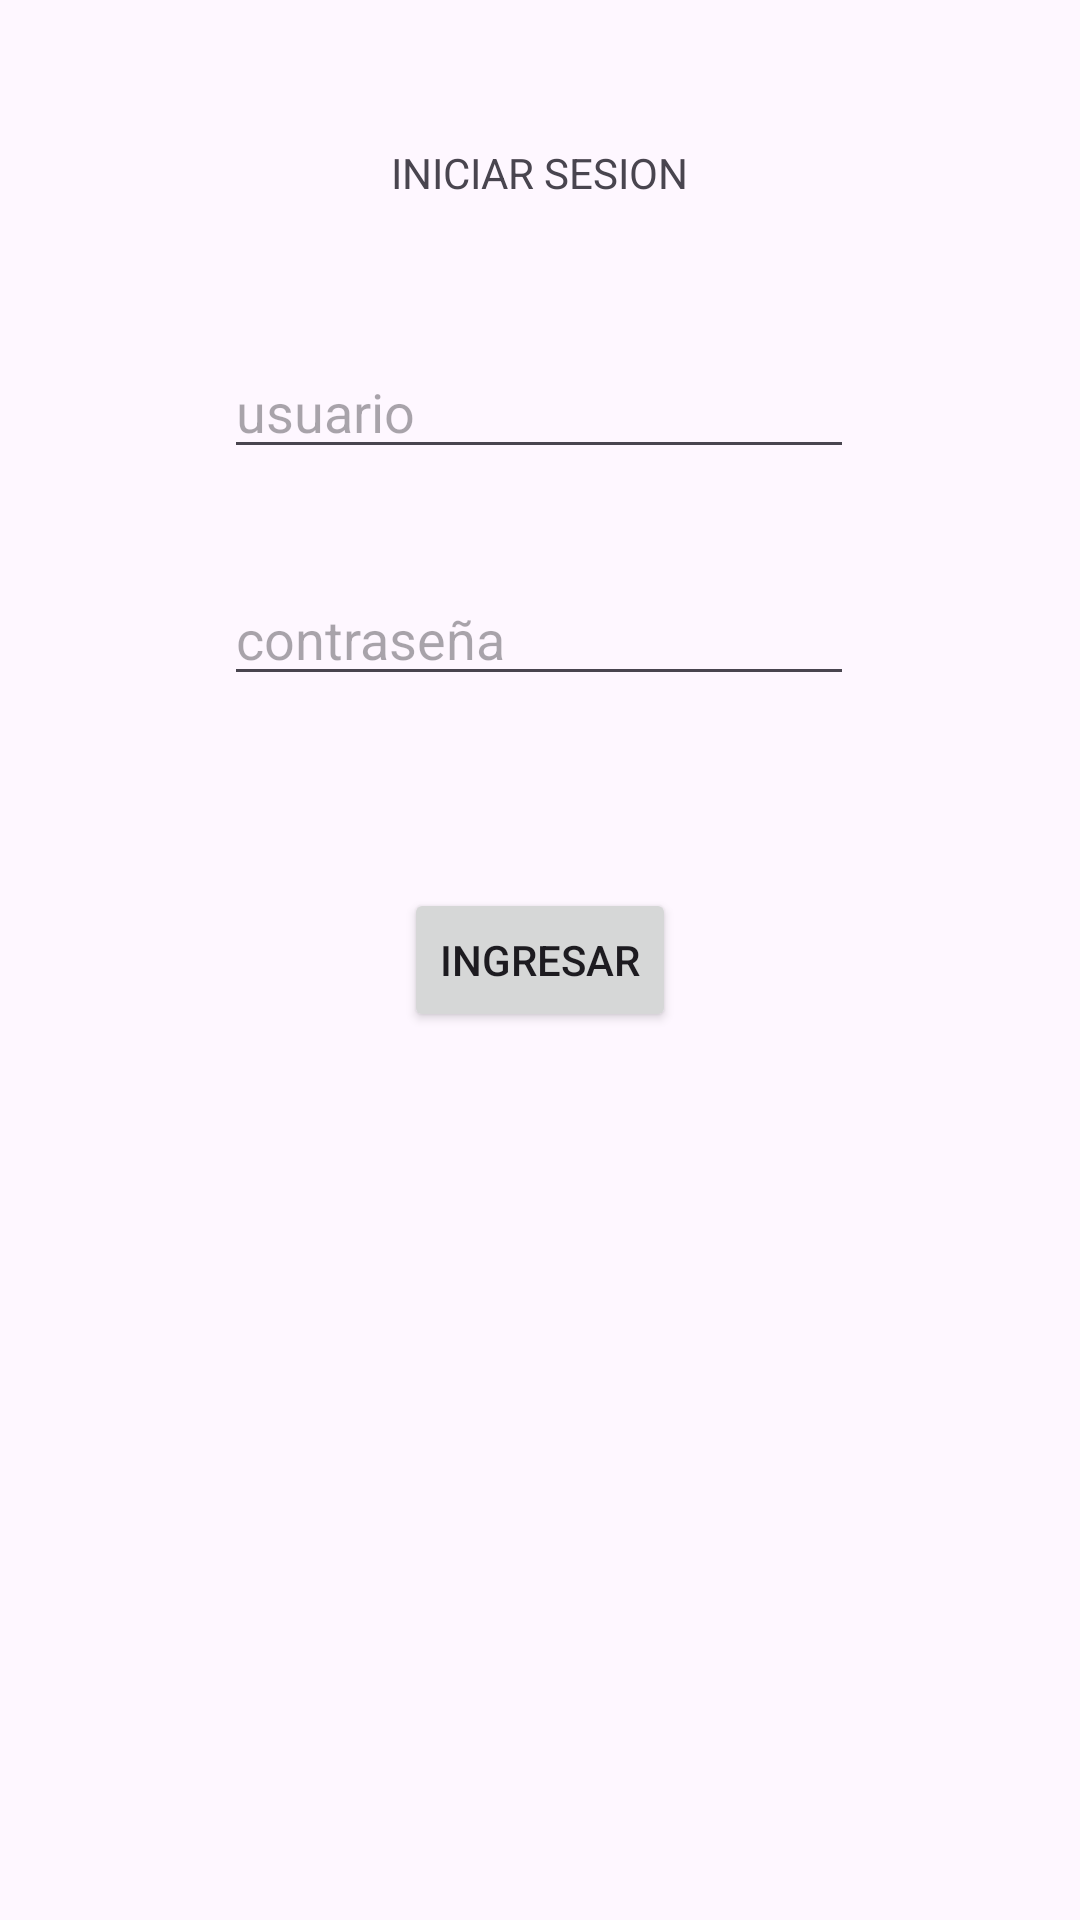

Produce the Android XML layout that renders to this screen, including the resource entries it uses.
<!-- AndroidManifest.xml: application theme Theme.ProyectoAPP -->
<!-- res/layout/activity_main.xml -->
<?xml version="1.0" encoding="utf-8"?>
<androidx.constraintlayout.widget.ConstraintLayout xmlns:android="http://schemas.android.com/apk/res/android"
    xmlns:app="http://schemas.android.com/apk/res-auto"
    xmlns:tools="http://schemas.android.com/tools"
    android:layout_width="match_parent"
    android:layout_height="match_parent"
    tools:context=".MainActivity2">

    <EditText
        android:id="@+id/editTextText"
        android:layout_width="wrap_content"
        android:layout_height="wrap_content"
        android:layout_marginTop="80dp"
        android:ems="10"
        android:inputType="text"
        android:text=""
        android:hint="usuario"
        app:layout_constraintBottom_toTopOf="@+id/editTextText2"
        app:layout_constraintEnd_toEndOf="parent"
        app:layout_constraintHorizontal_bias="0.497"
        app:layout_constraintStart_toStartOf="parent"
        app:layout_constraintTop_toTopOf="parent"
        app:layout_constraintVertical_bias="0.507" />

    <EditText
        android:id="@+id/editTextText2"
        android:layout_width="wrap_content"
        android:layout_height="wrap_content"
        android:layout_marginBottom="64dp"
        android:ems="10"
        android:text=""
        android:hint="contraseña"
        android:inputType="textPassword"
        app:layout_constraintBottom_toTopOf="@+id/button"
        app:layout_constraintEnd_toEndOf="parent"
        app:layout_constraintHorizontal_bias="0.497"
        app:layout_constraintStart_toStartOf="parent" />

    <Button
        android:id="@+id/button"
        android:layout_width="wrap_content"
        android:layout_height="wrap_content"
        android:text="ingresar"
        app:layout_constraintBottom_toBottomOf="parent"
        app:layout_constraintEnd_toEndOf="parent"
        app:layout_constraintStart_toStartOf="parent"
        app:layout_constraintTop_toTopOf="parent" />

    <TextView
        android:id="@+id/textView4"
        android:layout_width="wrap_content"
        android:layout_height="wrap_content"
        android:text="INICIAR SESION"
        app:layout_constraintBottom_toTopOf="@+id/editTextText"
        app:layout_constraintEnd_toEndOf="parent"
        app:layout_constraintStart_toStartOf="parent"
        app:layout_constraintTop_toTopOf="parent" />
</androidx.constraintlayout.widget.ConstraintLayout>
<!-- resources referenced by this layout -->
<resources>
  <style name="Theme.ProyectoAPP" parent="Base.Theme.ProyectoAPP" />
  <style name="Base.Theme.ProyectoAPP" parent="Theme.Material3.DayNight.NoActionBar">
          
          
      </style>
</resources>
